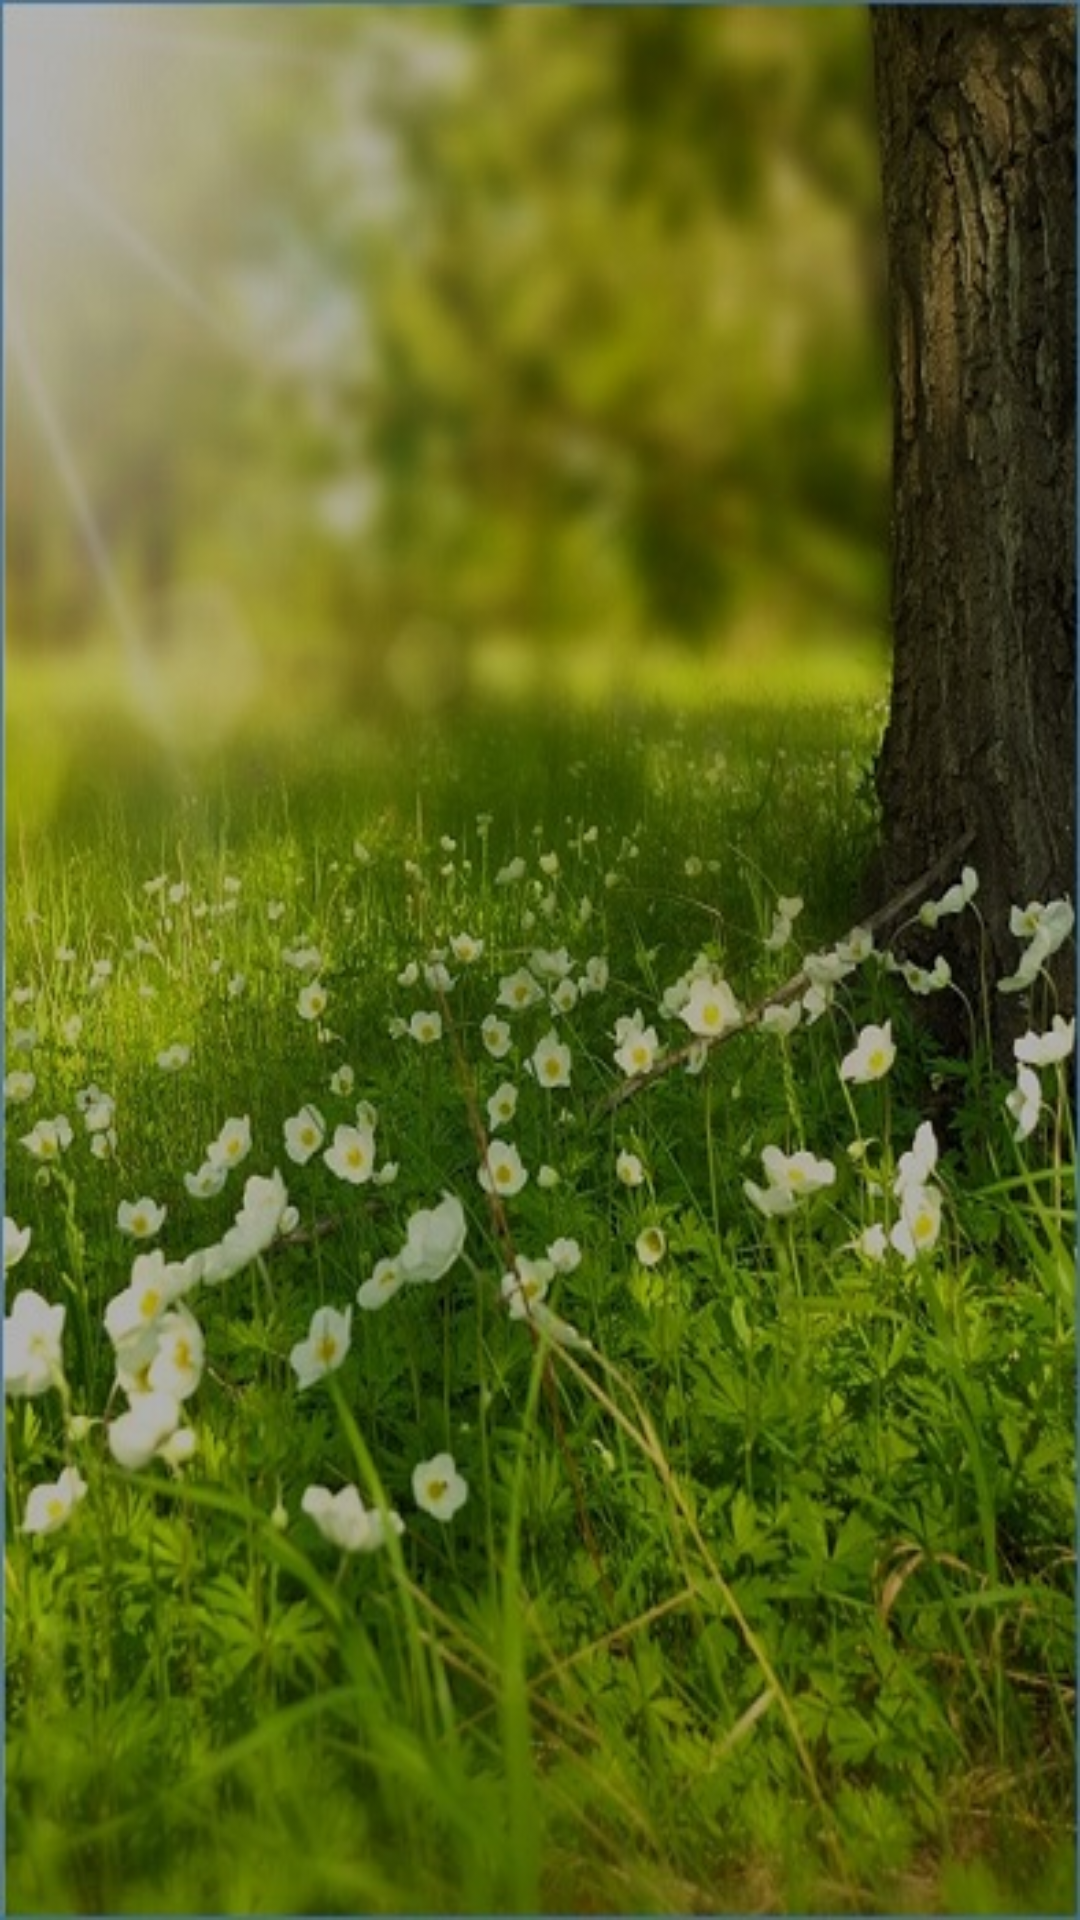

Produce the Android XML layout that renders to this screen, including the resource entries it uses.
<!-- AndroidManifest.xml: application theme MyAppTheme -->
<!-- res/layout/fragment_books.xml -->
<?xml version="1.0" encoding="utf-8"?>
<FrameLayout xmlns:android="http://schemas.android.com/apk/res/android"
    xmlns:app="http://schemas.android.com/apk/res-auto"
    xmlns:tools="http://schemas.android.com/tools"
    android:layout_width="match_parent"
    android:layout_height="match_parent"
    app:layout_behavior="@string/appbar_scrolling_view_behavior"
    tools:context=".activities.HomeActivity"
    android:id="@+id/container">

    <GridView
        android:id="@+id/grid_book"
        android:layout_width="match_parent"
        android:layout_height="wrap_content"
        android:numColumns="1"
        android:paddingTop="10dp"
        android:layout_marginBottom="100dp">

    </GridView>

</FrameLayout>
<!-- resources referenced by this layout -->
<resources>
  <style name="MyAppTheme" parent="@style/Theme.AppCompat.DayNight.NoActionBar">
          <item name="android:windowBackground">@drawable/spring</item>
          <item name="android:windowNoTitle">true</item>
          <item name="android:windowAnimationStyle">@style/AnimationTansition</item>
          <item name="actionModeBackground">@color/md_black_1000</item>
          <item name="actionModeSplitBackground">@color/md_black_1000</item>
          <item name="colorAccent">@color/colorAccent</item>
          <item name="colorControlHighlight">@color/colorPrimary</item>
          <item name="colorPrimary">@color/colorPrimary</item>
          <item name="colorPrimaryDark">@color/colorPrimaryDark</item>
          <item name="windowActionBar">false</item>
          <item name="textColor">@color/white</item>
          <item name="windowActionModeOverlay">true</item>
          <item name="bg_underline">#5ee6e4e4</item>
          <item name="itemTextColor">@color/white</item>
          <item name="itemIconTint">@color/white</item>
          
      </style>
  <!-- drawable spring: jpg bitmap (drawable, 95847 bytes) -->
  <style name="AnimationTansition">
          <item name="android:windowEnterAnimation">@anim/fade_in</item>
          <item name="android:windowExitAnimation">@anim/fade_out</item>
      </style>
  <color name="colorAccent">#d7c9c9</color>
  <color name="colorPrimary">#272729</color>
  <color name="colorPrimaryDark">#343636</color>
  <color name="white">#fff</color>
</resources>
